Run: headless pygame with SDL's dummy video driver; simulated clock (each Clock.tick advances the game by its frame time, no real sleeping); random seed 0; keys injected as events and as key.get_pressed() state; no mouse input.
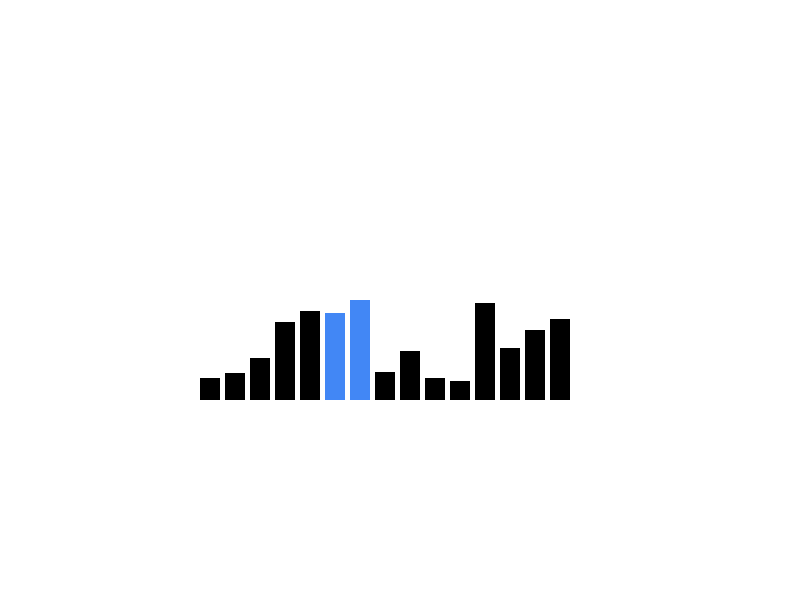
Frame 1 of 4 · flips 1–60 · no input
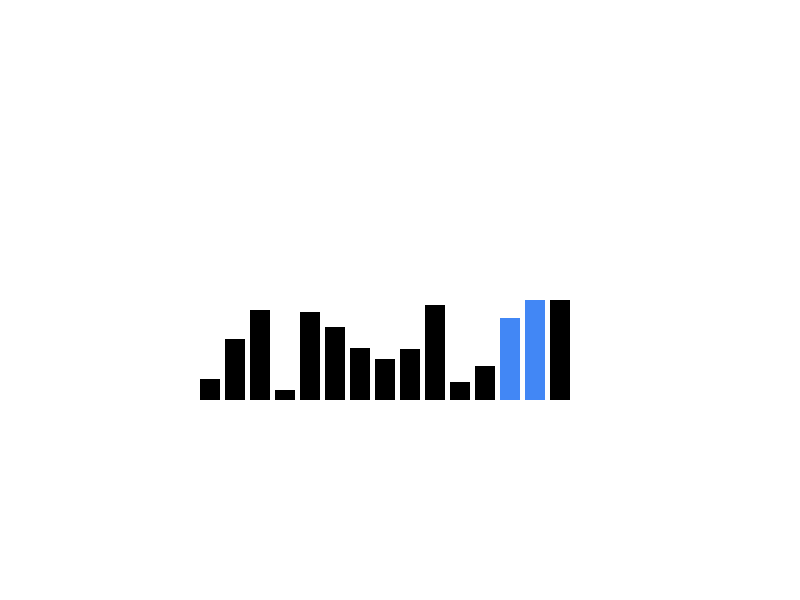
Frame 2 of 4 · flips 61–180 · tapped SPACE, RETURN · held RIGHT (→), D
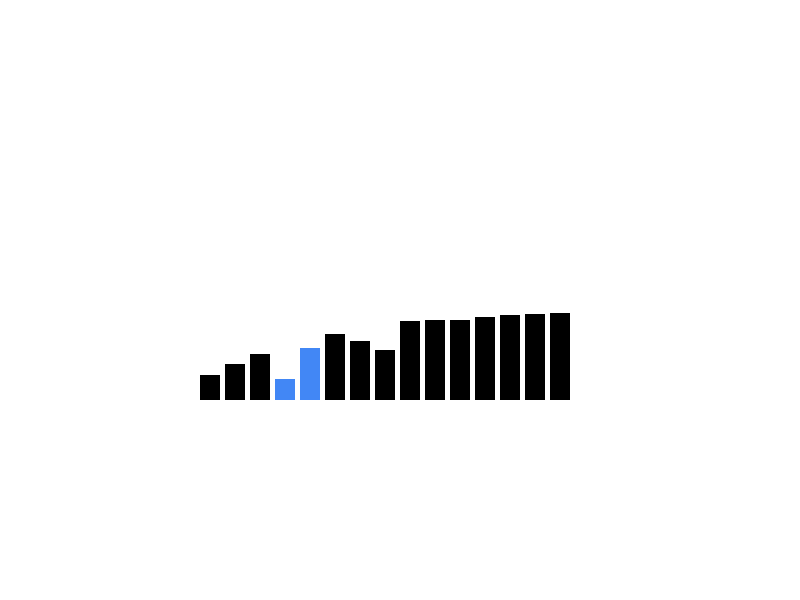
Frame 3 of 4 · flips 181–300 · held DOWN (↓), S
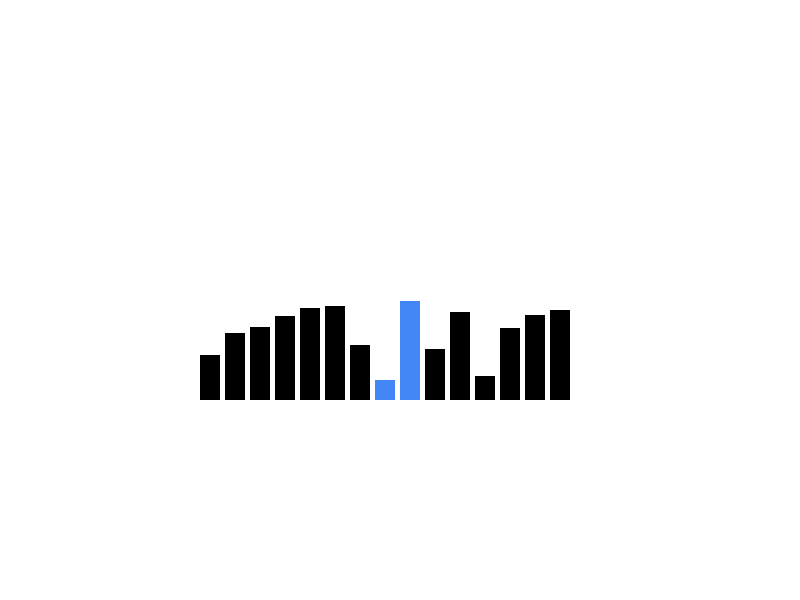
Frame 4 of 4 · flips 301–420 · held LEFT (←), A, UP (↑), W

The pygame program that drew these frames:

import pygame
import sys
import random
import time

#constans
WIDTH = 800
HEIGHT = 600
BLACK = (0, 0, 0)
WHITE = (255, 255, 255)
BLUE =  (66, 135, 245)

num_bars = 15
bar_width = 20
space = 5
hor_offset = WIDTH/4

bars = []
sorting = True

def reset(screen):
    bars.clear()
    for i in range(num_bars):
        height = random.randint(10, 100)
        bars.insert(len(bars), height)
        x = hor_offset + (i*bar_width) + (i*space)
        drawBar(screen, x, height, BLACK)

def draw_bars(screen, j):
    #clear screen
    screen.fill(WHITE)
    #loop for drawing each bar
    for k in range(num_bars):
        x = hor_offset + (k*bar_width) + (k*space)
        if k==(j) or (k==(j+1)):
            drawBar(screen, x, bars[k], BLUE)
        else:
            drawBar(screen, x, bars[k], BLACK)

def handle_events():
    for event in pygame.event.get():
        if event.type == pygame.QUIT:
            pygame.quit()
            sys.exit()
            sorting = False

def bubbleSort(screen, bars):
    """
    sort and draw
    """
    n = len(bars)
    #bubble sorting algorithm, picking the maximum each time 
    for i in range(n-1):
        for j in range(0, n-1-i):
            if bars[j] > bars[j+1]:
                bars[j], bars[j+1] = bars[j+1], bars[j]
                draw_bars(screen, j)

                pygame.display.update()
                time.sleep(.2)

                handle_events()
                
    #sorting done , generate a new random list
    time.sleep(.6)
    reset(screen)

def drawBar(screen, x, height, color):
    pygame.draw.rect(screen, color, (x, 400-height, bar_width, height), 0)

def main():
    pygame.init()
    screen = pygame.display.set_mode((WIDTH, HEIGHT))
    screen.fill(WHITE)

    reset(screen)

    pygame.display.update()

    while sorting:
        bubbleSort(screen, bars)


if __name__ == "__main__":
    main()
